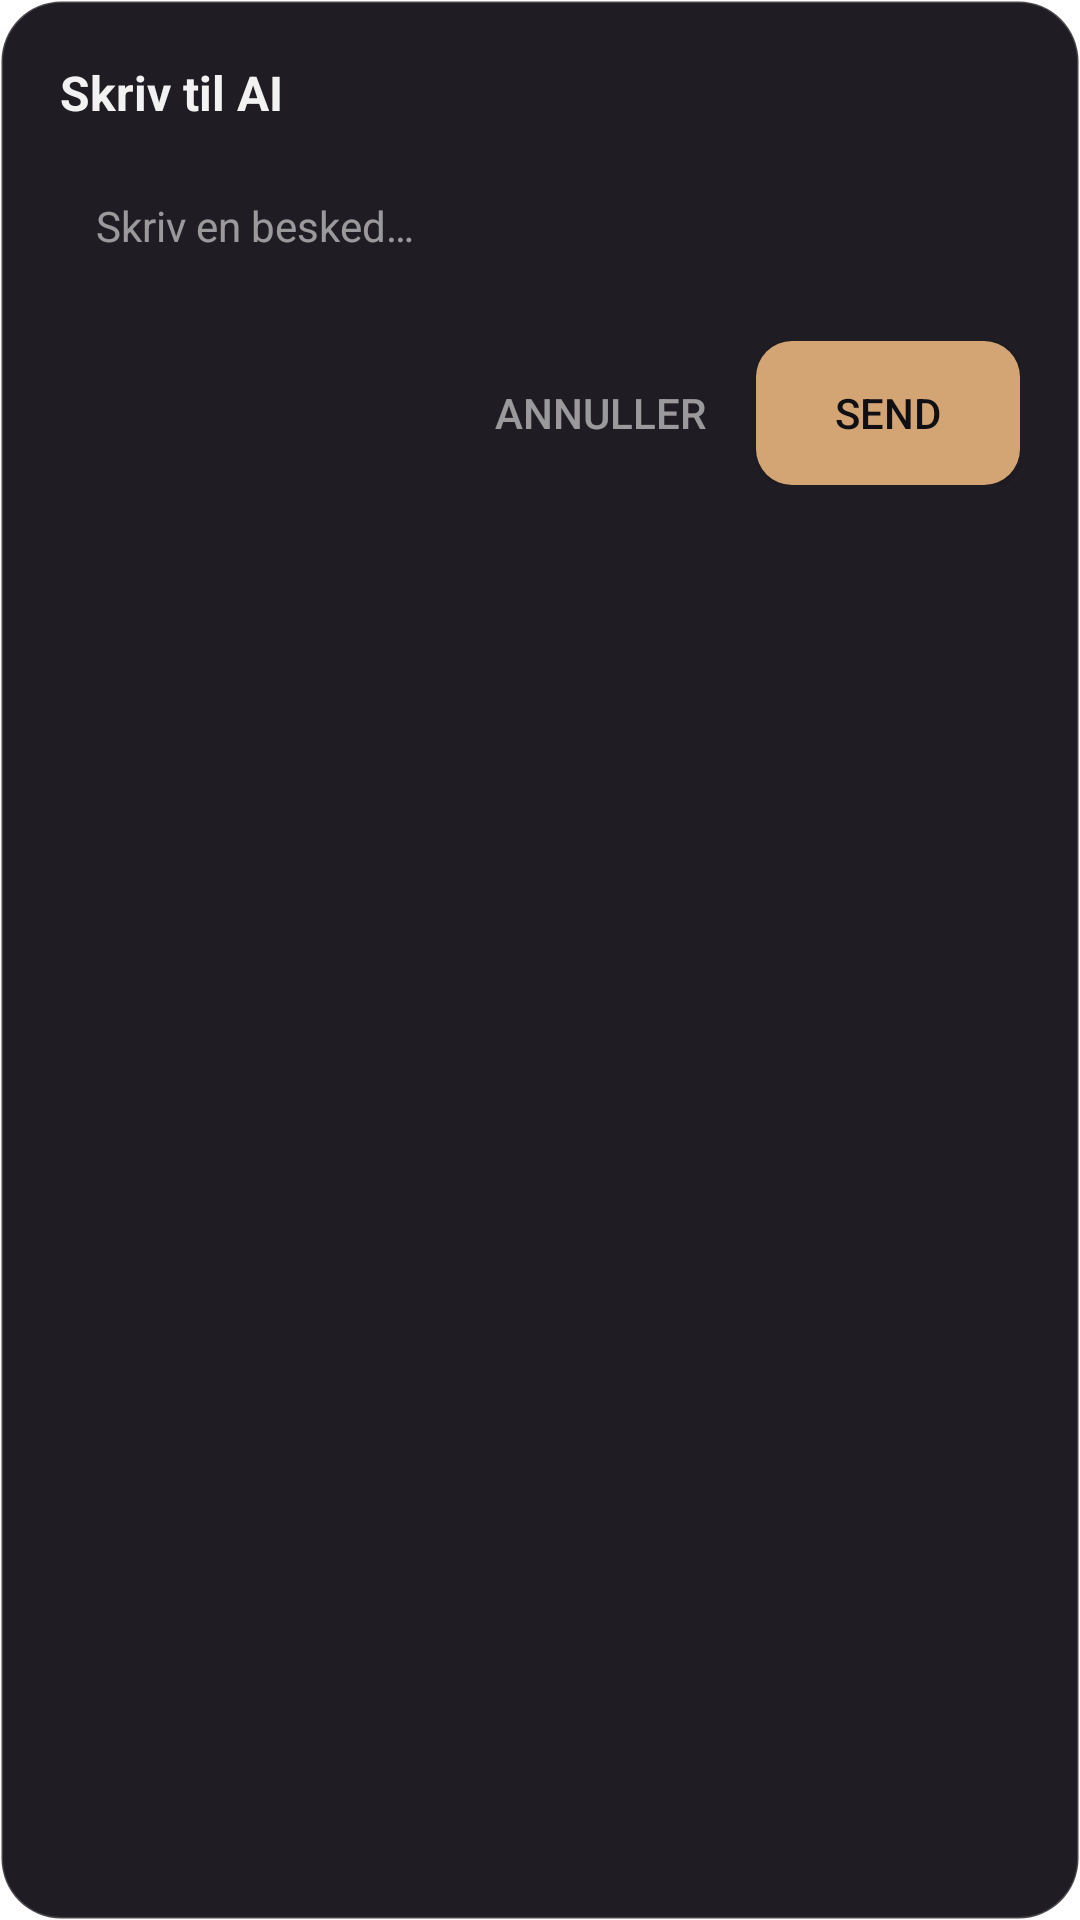

Produce the Android XML layout that renders to this screen, including the resource entries it uses.
<!-- AndroidManifest.xml: activity theme Theme.Transparent -->
<!-- res/layout/activity_input.xml -->
<?xml version="1.0" encoding="utf-8"?>
<LinearLayout xmlns:android="http://schemas.android.com/apk/res/android"
    android:layout_width="match_parent"
    android:layout_height="wrap_content"
    android:orientation="vertical"
    android:background="@drawable/dialog_background"
    android:padding="20dp"
    android:layout_margin="16dp">

    <TextView
        android:layout_width="wrap_content"
        android:layout_height="wrap_content"
        android:text="@string/write_to_claude"
        android:textColor="@color/text"
        android:textSize="16sp"
        android:textStyle="bold"
        android:layout_marginBottom="12dp" />

    <EditText
        android:id="@+id/input_text"
        android:layout_width="match_parent"
        android:layout_height="wrap_content"
        android:minHeight="48dp"
        android:hint="@string/write_message"
        android:textColorHint="@color/text_dim"
        android:textColor="@color/text"
        android:background="@drawable/input_bar"
        android:padding="12dp"
        android:gravity="top|start"
        android:inputType="textMultiLine"
        android:maxLines="5"
        android:textSize="14sp" />

    <LinearLayout
        android:layout_width="match_parent"
        android:layout_height="wrap_content"
        android:orientation="horizontal"
        android:gravity="end"
        android:layout_marginTop="12dp">

        <Button
            android:id="@+id/input_cancel"
            android:layout_width="wrap_content"
            android:layout_height="wrap_content"
            android:text="@string/cancel"
            android:textColor="@color/text_dim"
            android:background="@android:color/transparent" />

        <Button
            android:id="@+id/input_send"
            android:layout_width="wrap_content"
            android:layout_height="wrap_content"
            android:text="@string/send"
            android:textColor="@color/bg_dark"
            android:background="@drawable/button_accent"
            android:layout_marginStart="8dp"
            android:paddingHorizontal="20dp" />
    </LinearLayout>

</LinearLayout>
<!-- resources referenced by this layout -->
<resources>
  <color name="bg_dark">#0F0F14</color>
  <color name="text">#F2FFFFFF</color>
  <color name="text_dim">#8CFFFFFF</color>
  <!-- drawable button_accent (drawable) -->
  <?xml version="1.0" encoding="utf-8"?>
  <shape xmlns:android="http://schemas.android.com/apk/res/android" android:shape="rectangle">
      <solid android:color="#D4A574" />
      <corners android:radius="12dp" />
  </shape>
  <!-- drawable dialog_background (drawable) -->
  <?xml version="1.0" encoding="utf-8"?>
  <shape xmlns:android="http://schemas.android.com/apk/res/android" android:shape="rectangle">
      <solid android:color="#F2141118" />
      <corners android:radius="20dp" />
      <stroke android:width="1dp" android:color="#2EFFFFFF" />
  </shape>
  <string name="cancel">Annuller</string>
  <string name="send">Send</string>
  <string name="write_message">Skriv en besked…</string>
  <string name="write_to_claude">Skriv til AI</string>
  <style name="Theme.Transparent" parent="Theme.Material3.Dark.Dialog">
          <item name="android:windowBackground">@android:color/transparent</item>
          <item name="android:windowIsTranslucent">true</item>
          <item name="android:windowNoTitle">true</item>
          <item name="android:windowIsFloating">true</item>
          <item name="android:backgroundDimEnabled">true</item>
      </style>
</resources>
